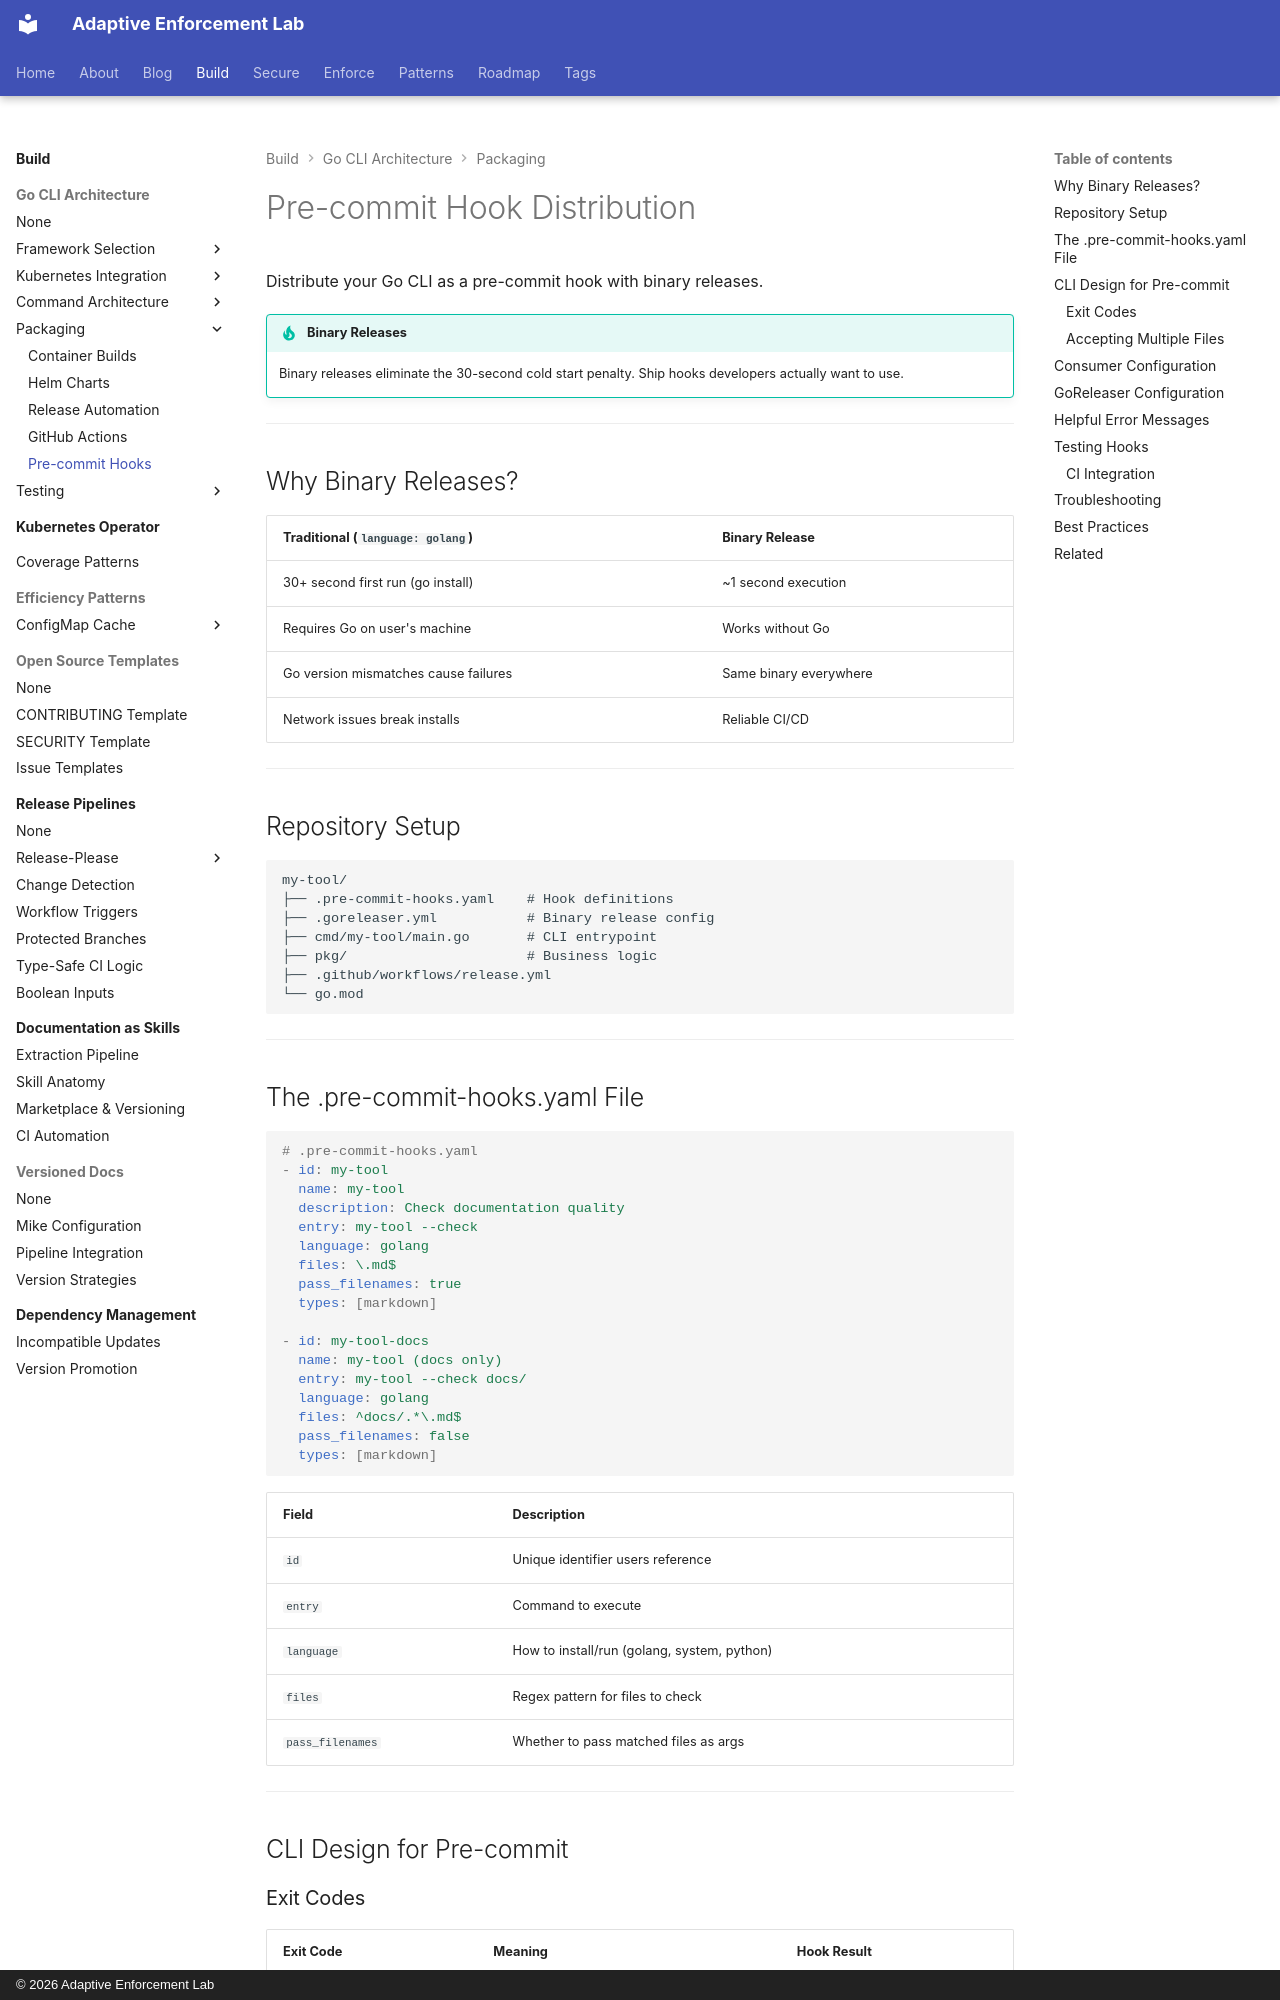

repository: adaptive-enforcement-lab/adaptive-enforcement-lab-com · page: build/go-cli-architecture/packaging/pre-commit-hooks/index.html · generator: mkdocs · copyright: © 2026 Adaptive Enforcement Lab

---
title: Pre-commit Hook Distribution
description: >-
  Distribute Go CLIs as pre-commit hooks with binary releases. Eliminate 30-second cold start penalty for hooks developers keep enabled in workflows.
provenance: human
---
# Pre-commit Hook Distribution

Distribute your Go CLI as a pre-commit hook with binary releases.

!!! tip "Binary Releases"
    Binary releases eliminate the 30-second cold start penalty. Ship hooks developers actually want to use.

---

## Why Binary Releases?

| Traditional (`language: golang`) | Binary Release |
| ---------------------------------- | ---------------- |
| 30+ second first run (go install) | ~1 second execution |
| Requires Go on user's machine | Works without Go |
| Go version mismatches cause failures | Same binary everywhere |
| Network issues break installs | Reliable CI/CD |

---

## Repository Setup

```text
my-tool/
├── .pre-commit-hooks.yaml    # Hook definitions
├── .goreleaser.yml           # Binary release config
├── cmd/my-tool/main.go       # CLI entrypoint
├── pkg/                      # Business logic
├── .github/workflows/release.yml
└── go.mod
```

---

## The .pre-commit-hooks.yaml File

```yaml
# .pre-commit-hooks.yaml
- id: my-tool
  name: my-tool
  description: Check documentation quality
  entry: my-tool --check
  language: golang
  files: \.md$
  pass_filenames: true
  types: [markdown]

- id: my-tool-docs
  name: my-tool (docs only)
  entry: my-tool --check docs/
  language: golang
  files: ^docs/.*\.md$
  pass_filenames: false
  types: [markdown]
```

| Field | Description |
| ------- | ------------- |
| `id` | Unique identifier users reference |
| `entry` | Command to execute |
| `language` | How to install/run (golang, system, python) |
| `files` | Regex pattern for files to check |
| `pass_filenames` | Whether to pass matched files as args |

---

## CLI Design for Pre-commit
